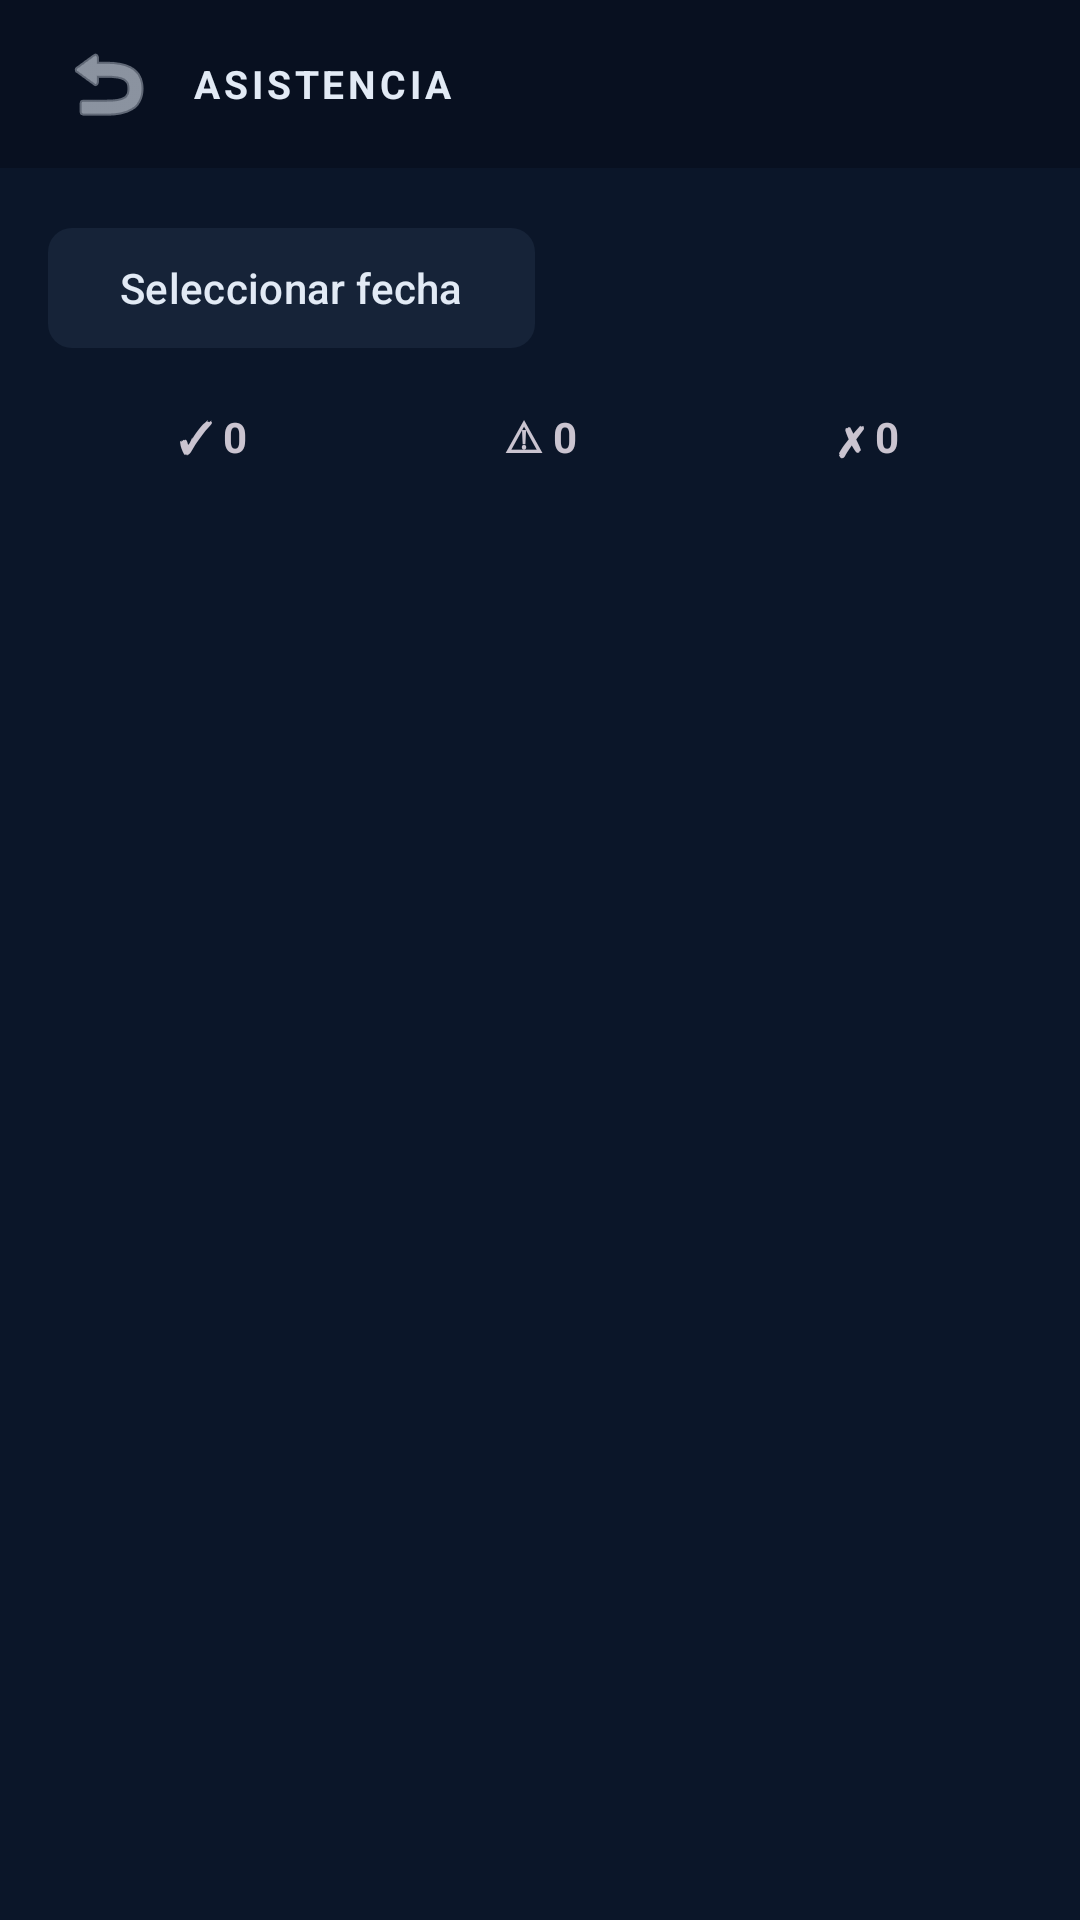

Write the Android layout XML for this screen, with the resource values it uses.
<!-- AndroidManifest.xml: application theme Theme.Appdeasistencia -->
<!-- res/layout/activity_asistencia.xml -->
<?xml version="1.0" encoding="utf-8"?>
<LinearLayout
    xmlns:android="http://schemas.android.com/apk/res/android"
    xmlns:app="http://schemas.android.com/apk/res-auto"
    xmlns:tools="http://schemas.android.com/tools"
    android:layout_width="match_parent"
    android:layout_height="match_parent"
    android:orientation="vertical"
    android:background="@color/dfs_bg">

    <LinearLayout
        android:layout_width="match_parent"
        android:layout_height="56dp"
        android:background="@color/dfs_header"
        android:gravity="center_vertical"
        android:paddingStart="16dp"
        android:paddingEnd="16dp">

        <ImageButton
            android:id="@+id/btnBack"
            android:layout_width="40dp"
            android:layout_height="40dp"
            android:layout_marginEnd="8dp"
            android:background="?attr/selectableItemBackgroundBorderless"
            android:src="@android:drawable/ic_menu_revert"
            app:tint="@color/dfs_text"
            tools:ignore="SpeakableTextPresentCheck,TouchTargetSizeCheck" />
        <TextView
            android:layout_width="wrap_content"
            android:layout_height="wrap_content"
            android:text="ASISTENCIA"
            android:textStyle="bold"
            android:textSize="13sp"
            android:textColor="@color/dfs_text"
            android:letterSpacing="0.1" />
    </LinearLayout>

    <LinearLayout
        android:layout_width="match_parent"
        android:layout_height="wrap_content"
        android:orientation="horizontal"
        android:padding="16dp"
        android:gravity="center_vertical">

        <com.google.android.material.button.MaterialButton
            android:id="@+id/btnFiltroFecha"
            android:layout_width="wrap_content"
            android:layout_height="wrap_content"
            android:text="Seleccionar fecha"
            android:textColor="@color/dfs_text"
            app:backgroundTint="@color/dfs_surface2"
            app:cornerRadius="8dp" />

        <TextView
            android:id="@+id/tvFechaSeleccionada"
            android:layout_width="0dp"
            android:layout_height="wrap_content"
            android:layout_weight="1"
            android:textColor="@color/dfs_accent_light"
            android:textSize="13sp"
            android:gravity="end"
            android:paddingEnd="4dp" />
    </LinearLayout>

    <LinearLayout
        android:layout_width="match_parent"
        android:layout_height="wrap_content"
        android:orientation="horizontal"
        android:paddingStart="16dp"
        android:paddingEnd="16dp"
        android:paddingBottom="12dp">

        <TextView
            android:id="@+id/tvTotalAsistieron"
            android:layout_width="0dp"
            android:layout_height="wrap_content"
            android:layout_weight="1"
            android:text="✓ 0"
            android:textColor="@color/dfs_success"
            android:textSize="14sp"
            android:textStyle="bold"
            android:gravity="center" />

        <TextView
            android:id="@+id/tvTotalTardanza"
            android:layout_width="0dp"
            android:layout_height="wrap_content"
            android:layout_weight="1"
            android:text="⚠ 0"
            android:textColor="@color/dfs_warning"
            android:textSize="14sp"
            android:textStyle="bold"
            android:gravity="center" />

        <TextView
            android:id="@+id/tvTotalFaltas"
            android:layout_width="0dp"
            android:layout_height="wrap_content"
            android:layout_weight="1"
            android:text="✗ 0"
            android:textColor="@color/dfs_error"
            android:textSize="14sp"
            android:textStyle="bold"
            android:gravity="center" />
    </LinearLayout>

    <androidx.recyclerview.widget.RecyclerView
        android:id="@+id/rvAsistencia"
        android:layout_width="match_parent"
        android:layout_height="0dp"
        android:layout_weight="1"
        android:paddingStart="16dp"
        android:paddingEnd="16dp"
        android:clipToPadding="false" />

</LinearLayout>
<!-- resources referenced by this layout -->
<resources>
  <color name="dfs_accent_light">#4D9FFF</color>
  <color name="dfs_bg">#0B1629</color>
  <color name="dfs_header">#081020</color>
  <color name="dfs_surface2">#162338</color>
  <color name="dfs_text">#E2EAF5</color>
  <style name="Theme.Appdeasistencia" parent="Base.Theme.Appdeasistencia" />
  <style name="Base.Theme.Appdeasistencia" parent="Theme.Material3.Dark.NoActionBar">
          <item name="colorPrimary">#1A6EF7</item>
          <item name="colorOnPrimary">#FFFFFF</item>
          <item name="android:colorBackground">#0B1629</item>
          <item name="colorSurface">#0F1E30</item>
          <item name="colorOnSurface">#E2EAF5</item>
          <item name="colorOutline">#1A2E45</item>
      </style>
</resources>
